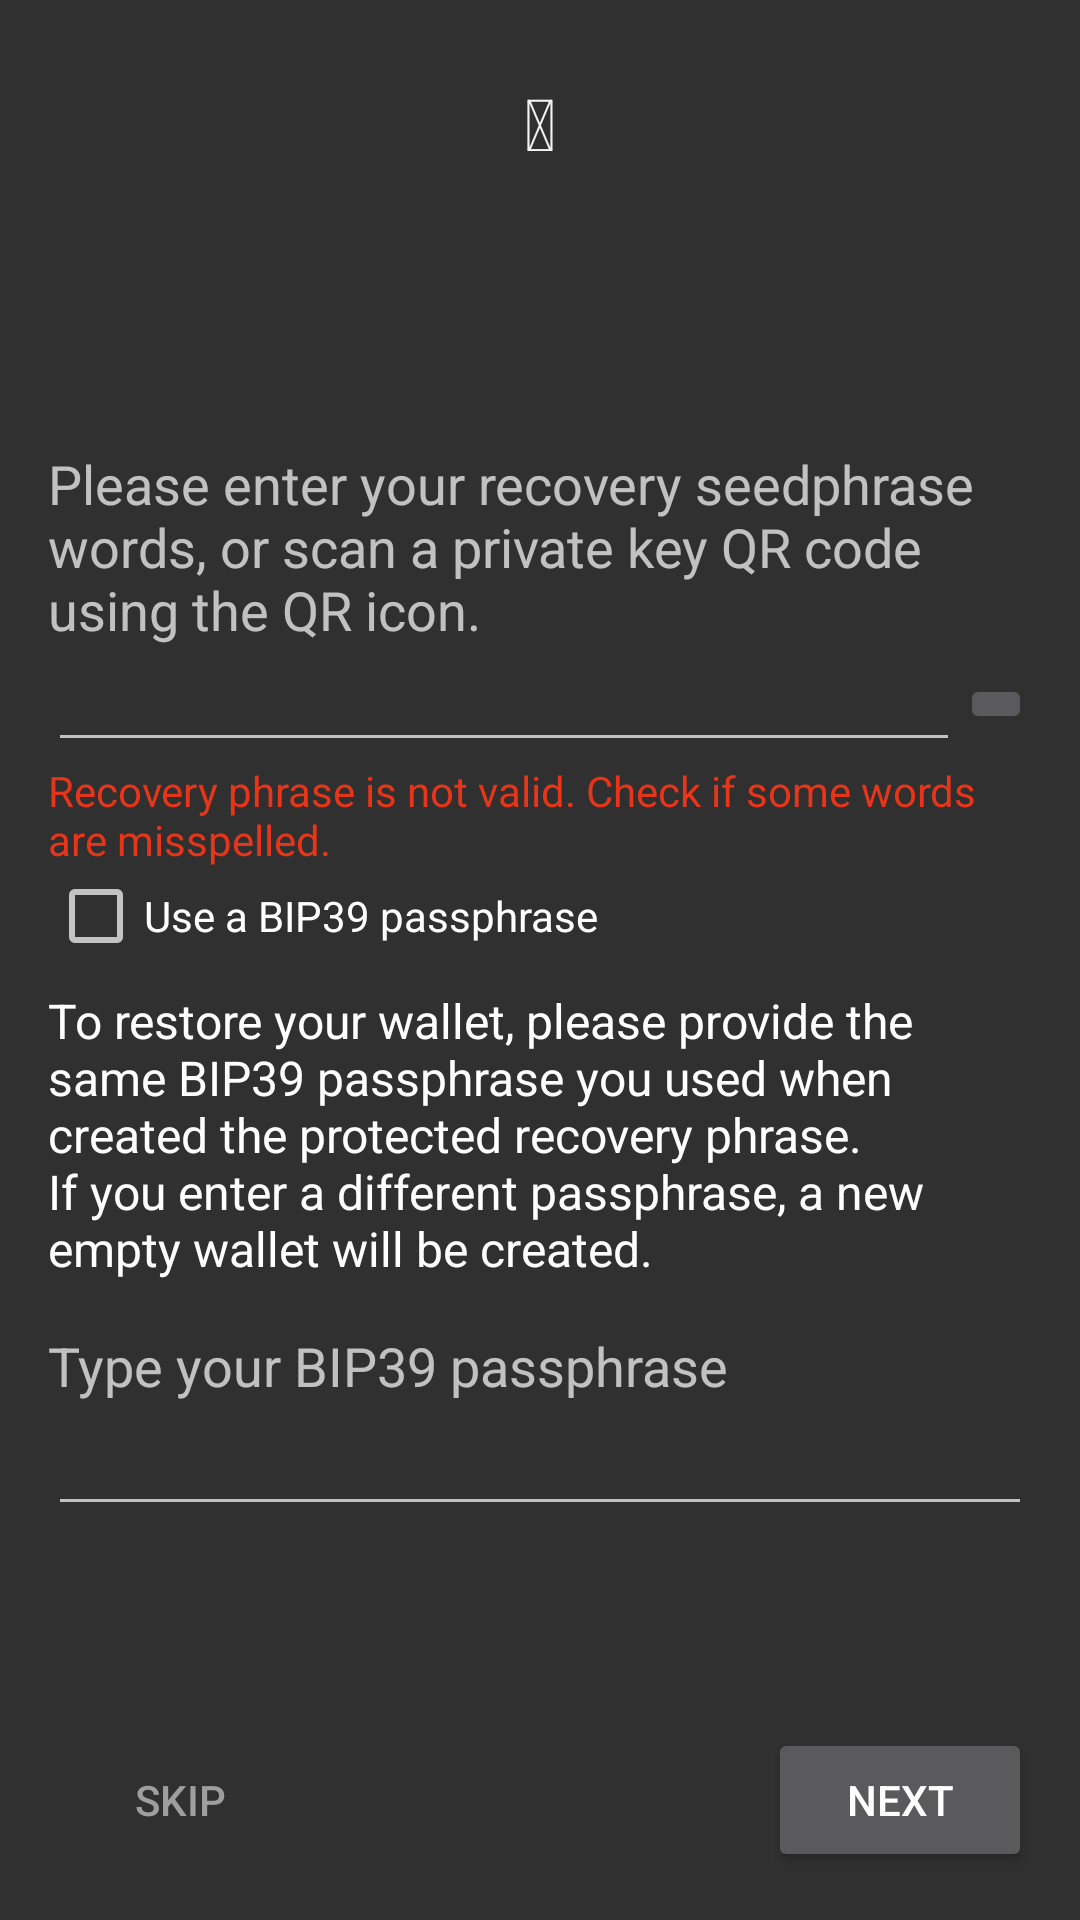

Reconstruct the res/layout file that produces this screen, plus the resources it refers to.
<!-- AndroidManifest.xml: application theme AppTheme -->
<!-- res/layout/fragment_restore.xml -->
<FrameLayout xmlns:android="http://schemas.android.com/apk/res/android"
    xmlns:tools="http://schemas.android.com/tools"
    android:layout_width="match_parent"
    android:layout_height="match_parent"
    tools:context="com.vergepay.wallet.ui.RestoreFragment">

    <ScrollView
        android:layout_width="match_parent"
        android:layout_height="match_parent"
        android:fillViewport="true">

        <LinearLayout
            android:layout_width="match_parent"
            android:layout_height="wrap_content"
            android:orientation="vertical"
            android:paddingBottom="@dimen/activity_vertical_margin"
            android:paddingLeft="@dimen/activity_horizontal_margin"
            android:paddingRight="@dimen/activity_horizontal_margin"
            android:paddingTop="@dimen/activity_vertical_margin">

            <TextView
                android:id="@+id/coins_icon"
                style="@style/FontIconBig"
                android:layout_width="@dimen/font_icon_bg_size"
                android:layout_height="@dimen/font_icon_bg_size"
                android:layout_marginBottom="@dimen/activity_vertical_margin"
                android:layout_gravity="center_horizontal"
                android:gravity="center"
                android:text="@string/font_icon_backup_wallet"
                tools:text="Ψ"/>

            <LinearLayout
                android:layout_width="match_parent"
                android:layout_height="0dp"
                android:layout_weight="1"
                android:gravity="center_vertical"
                android:orientation="vertical">

                <TextView
                    android:layout_width="wrap_content"
                    android:layout_height="wrap_content"
                    android:text="@string/restore_info"
                    android:textAppearance="?android:attr/textAppearanceMedium" />

                <LinearLayout
                    android:layout_width="match_parent"
                    android:layout_height="wrap_content"
                    android:gravity="center_vertical"
                    android:orientation="horizontal">

                    <MultiAutoCompleteTextView
                        android:id="@+id/seed"
                        style="@style/NormalText"
                        android:layout_width="0dp"
                        android:layout_height="wrap_content"
                        android:layout_weight="1"
                        android:inputType="textMultiLine|textNoSuggestions" />

                    <ImageButton
                        android:id="@+id/scan_qr_code"
                        android:layout_width="wrap_content"
                        android:layout_height="wrap_content"
                        android:contentDescription="@string/scan_qr_code"
                        android:src="@drawable/qr_code" />

                </LinearLayout>

                <TextView
                    android:id="@+id/restore_message"
                    style="@style/ErrorText"
                    android:layout_width="wrap_content"
                    android:layout_height="wrap_content"
                    android:text="@string/restore_error_checksum" />

                <CheckBox
                    android:id="@+id/use_bip39"
                    android:layout_width="wrap_content"
                    android:layout_height="wrap_content"
                    android:layout_marginBottom="@dimen/half_standard_margin"
                    android:text="@string/restore_seed_protected" />

                <TextView
                    android:id="@+id/bip39_info"
                    style="@style/NormalText"
                    android:layout_width="wrap_content"
                    android:layout_height="wrap_content"
                    android:text="@string/password_wallet_recovery" />

                <TextView
                    android:id="@+id/bip39_passphrase_title"
                    android:layout_width="wrap_content"
                    android:layout_height="wrap_content"
                    android:layout_marginTop="@dimen/standard_margin"
                    android:text="@string/set_bip39_passphrase"
                    android:textAppearance="?android:attr/textAppearanceMedium" />

                <EditText
                    android:id="@+id/bip39_passphrase"
                    android:layout_width="match_parent"
                    android:layout_height="wrap_content"
                    android:ems="10"
                    android:inputType="textNoSuggestions" />
            </LinearLayout>

            <RelativeLayout
                android:layout_width="match_parent"
                android:layout_height="wrap_content">
                <Button
                    android:id="@+id/seed_entry_skip"
                    style="@style/BorderlessButtonLink"
                    android:layout_width="wrap_content"
                    android:layout_height="wrap_content"
                    android:text="@string/button_skip"
                    android:layout_centerVertical="true"
                    android:layout_alignParentLeft="true"
                    android:layout_alignParentStart="true" />

                <Button
                    android:id="@+id/button_next"
                    android:layout_width="wrap_content"
                    android:layout_height="wrap_content"
                    android:text="@string/button_next"
                    android:layout_centerVertical="true"
                    android:layout_alignParentRight="true"
                    android:layout_alignParentEnd="true" />
            </RelativeLayout>
        </LinearLayout>
    </ScrollView>
</FrameLayout>
<!-- resources referenced by this layout -->
<resources>
  <dimen name="activity_horizontal_margin">16dp</dimen>
  <dimen name="activity_vertical_margin">16dp</dimen>
  <dimen name="font_icon_bg_size">50dp</dimen>
  <dimen name="half_standard_margin">8dp</dimen>
  <dimen name="standard_margin">16dp</dimen>
  <string name="button_next">Next</string>
  <string name="button_skip">Skip</string>
  <string name="font_icon_backup_wallet" translatable="false"></string>
  <string name="password_wallet_recovery">To restore your wallet, please provide the same BIP39 passphrase you used when created the protected recovery phrase.\nIf you enter a different passphrase, a new empty wallet will be created.</string>
  <string name="restore_error_checksum">Recovery phrase is not valid. Check if some words are misspelled.</string>
  <string name="restore_info">Please enter your recovery seedphrase words, or scan a private key QR code using the QR icon.</string>
  <string name="restore_seed_protected">Use a BIP39 passphrase</string>
  <string name="scan_qr_code">Scan QR code</string>
  <string name="set_bip39_passphrase">Type your BIP39 passphrase</string>
  <style name="BorderlessButtonLink" parent="BorderlessButton">
          <item name="android:textColor">@color/primary_500</item>
      </style>
  <style name="ErrorText" parent="">
          <item name="android:textColor">@color/fg_error</item>
      </style>
  <style name="FontIconBig" parent="NormalText">
          <item name="android:textSize">@dimen/font_icon_text_size</item>
          <item name="android:textColor">@color/font_icon_fg_color</item>
          <item name="android:background">@drawable/font_icon_bg</item>
          <item name="android:gravity">center_horizontal|center_vertical</item>
      </style>
  <style name="NormalText" parent="@android:style/TextAppearance">
          <item name="android:textColor">@color/white</item>
          <item name="android:textColorLink">@color/white</item>
      </style>
  <style name="AppTheme" parent="Theme.AppCompat">
          
          <item name="colorPrimary">@color/primary_800</item>
  
          
          <item name="colorPrimaryDark">@color/primary_900</item>
  
          
          <item name="colorAccent">@color/accent</item>
  
          <item name="android:windowContentOverlay">@null</item>
      </style>
  <style name="BorderlessButton">
          <item name="android:background">?attr/selectableItemBackground</item>
          <item name="android:paddingLeft">8dp</item>
          <item name="android:paddingRight">8dp</item>
      </style>
  <color name="primary_500">#9E9E9E</color>
  <color name="fg_error">#ffe73519</color>
  <dimen name="font_icon_text_size">24sp</dimen>
  <color name="font_icon_fg_color">@color/white_almost</color>
  <color name="white">#FFFFFF</color>
  <color name="primary_800">#262626</color>
  <color name="primary_900">#212121</color>
  <color name="accent">#0091EA</color>
  <color name="white_almost">#F3F3F3</color>
</resources>
